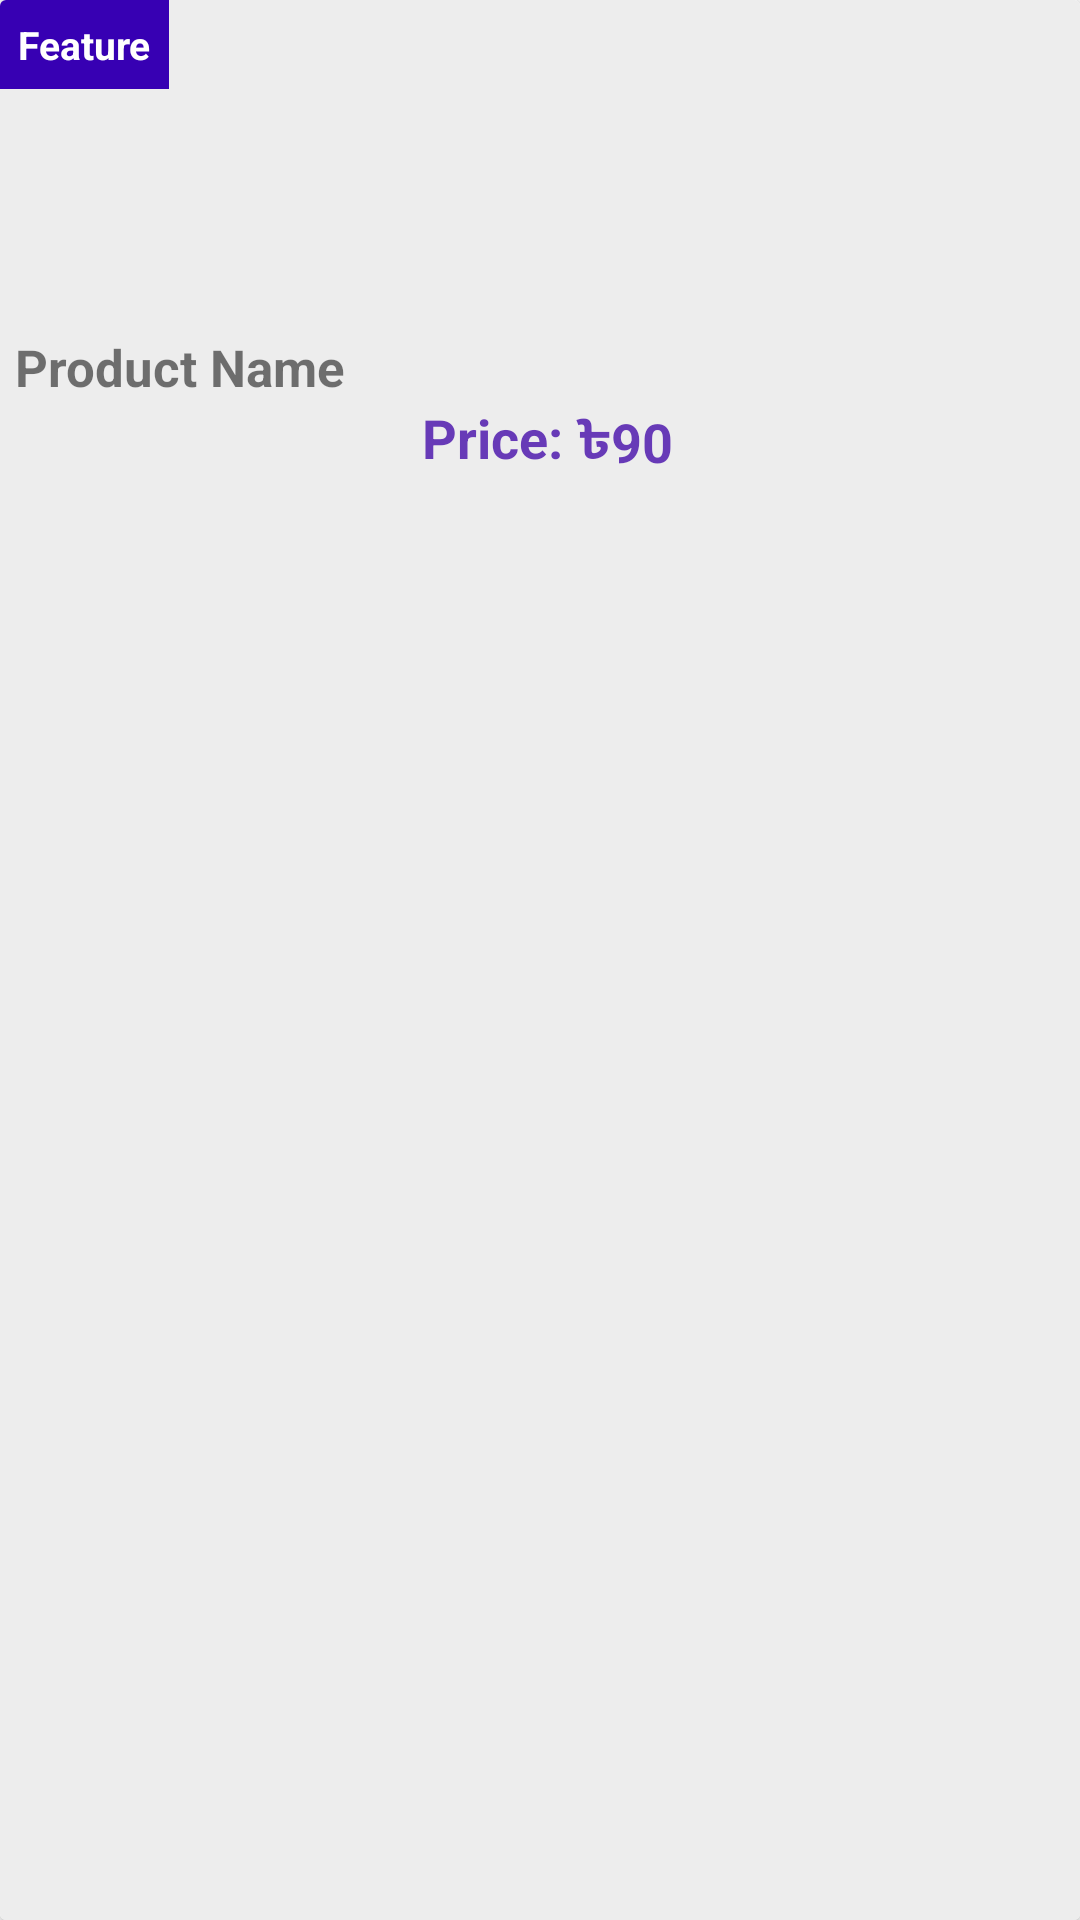

Reconstruct the res/layout file that produces this screen, plus the resources it refers to.
<!-- AndroidManifest.xml: application theme Theme.Heriken -->
<!-- res/layout/test.xml -->
<?xml version="1.0" encoding="utf-8"?>
<androidx.cardview.widget.CardView xmlns:android="http://schemas.android.com/apk/res/android"
    xmlns:app="http://schemas.android.com/apk/res-auto"
    android:layout_width="match_parent"
    android:layout_height="wrap_content"
    android:layout_margin="5dp"
    android:padding="5dp"
    app:layout_constraintCircleRadius="5dp">


    <androidx.constraintlayout.widget.ConstraintLayout
        android:layout_width="match_parent"
        android:layout_height="match_parent"
        android:background="#EDEDED">

        <ImageView
            android:id="@+id/new_img"
            android:layout_width="100dp"
            android:layout_height="100dp"
            android:layout_marginTop="5dp"
            android:scaleType="centerCrop"
            android:src="@drawable/ic_baseline_shopping_cart_24"
            app:layout_constraintEnd_toEndOf="parent"
            app:layout_constraintStart_toStartOf="parent"
            app:layout_constraintTop_toTopOf="parent" />

        <TextView
            android:id="@+id/textView2"
            android:layout_width="wrap_content"
            android:layout_height="wrap_content"
            android:background="@color/colorPrimary"
            android:padding="6dp"
            android:text="Feature"
            android:textColor="@color/white"
            android:textSize="13sp"
            android:textStyle="bold"
            app:layout_constraintBottom_toBottomOf="@+id/new_product_name"
            app:layout_constraintStart_toStartOf="parent"
            app:layout_constraintTop_toTopOf="parent"
            app:layout_constraintVertical_bias="0.0" />

        <TextView
            android:id="@+id/new_product_name"
            android:layout_width="match_parent"
            android:layout_height="wrap_content"
            android:layout_marginTop="6dp"
            android:layout_marginStart="5dp"
            android:text="Product Name"
            android:textSize="17sp"
            android:textStyle="bold"
            app:layout_constraintEnd_toEndOf="parent"
            app:layout_constraintStart_toStartOf="parent"
            app:layout_constraintTop_toBottomOf="@id/new_img" />

        <androidx.constraintlayout.widget.ConstraintLayout
            android:layout_width="wrap_content"
            android:layout_height="wrap_content"
            app:layout_constraintEnd_toEndOf="@id/new_product_name"
            app:layout_constraintStart_toStartOf="@id/new_product_name"
            app:layout_constraintTop_toBottomOf="@id/new_product_name">

            <TextView
                android:id="@+id/dollar"
                android:layout_width="match_parent"
                android:layout_height="wrap_content"
                android:text="Price: ৳"
                android:textColor="#673AB7"
                android:textSize="18sp"
                android:textStyle="bold"
                app:layout_constraintBottom_toBottomOf="parent"
                app:layout_constraintEnd_toEndOf="parent"
                app:layout_constraintHorizontal_bias="0"
                app:layout_constraintStart_toStartOf="parent" />

            <TextView
                android:id="@+id/new_price"
                android:layout_width="match_parent"
                android:layout_height="wrap_content"
                android:text="90"
                android:textColor="#673AB7"
                android:textSize="18sp"
                android:textStyle="bold"
                app:layout_constraintBottom_toBottomOf="@+id/dollar"
                app:layout_constraintStart_toEndOf="@+id/dollar"
                app:layout_constraintTop_toTopOf="@+id/dollar" />


        </androidx.constraintlayout.widget.ConstraintLayout>

    </androidx.constraintlayout.widget.ConstraintLayout>

</androidx.cardview.widget.CardView>
<!-- resources referenced by this layout -->
<resources>
  <color name="colorPrimary">#FF3700B3</color>
  <color name="white">#FFFFFFFF</color>
  <style name="Theme.Heriken" parent="Theme.MaterialComponents.Light.DarkActionBar">
          
          <item name="fontFamily">@font/rubik_regular</item>
          <item name="colorPrimary">@color/purple_500</item>
          <item name="colorPrimaryVariant">@color/purple_700</item>
          <item name="colorOnPrimary">@color/white</item>
          
          <item name="colorSecondary">@color/teal_200</item>
          <item name="colorSecondaryVariant">@color/teal_700</item>
          <item name="colorOnSecondary">@color/black</item>
          
          <item name="android:statusBarColor">?attr/colorPrimaryVariant</item>
  
  
  
  
  
          
      </style>
  <color name="purple_500">#FF6200EE</color>
  <color name="purple_700">#FF3700B3</color>
  <color name="teal_200">#FF03DAC5</color>
  <color name="teal_700">#FF018786</color>
  <color name="black">#FF000000</color>
</resources>
